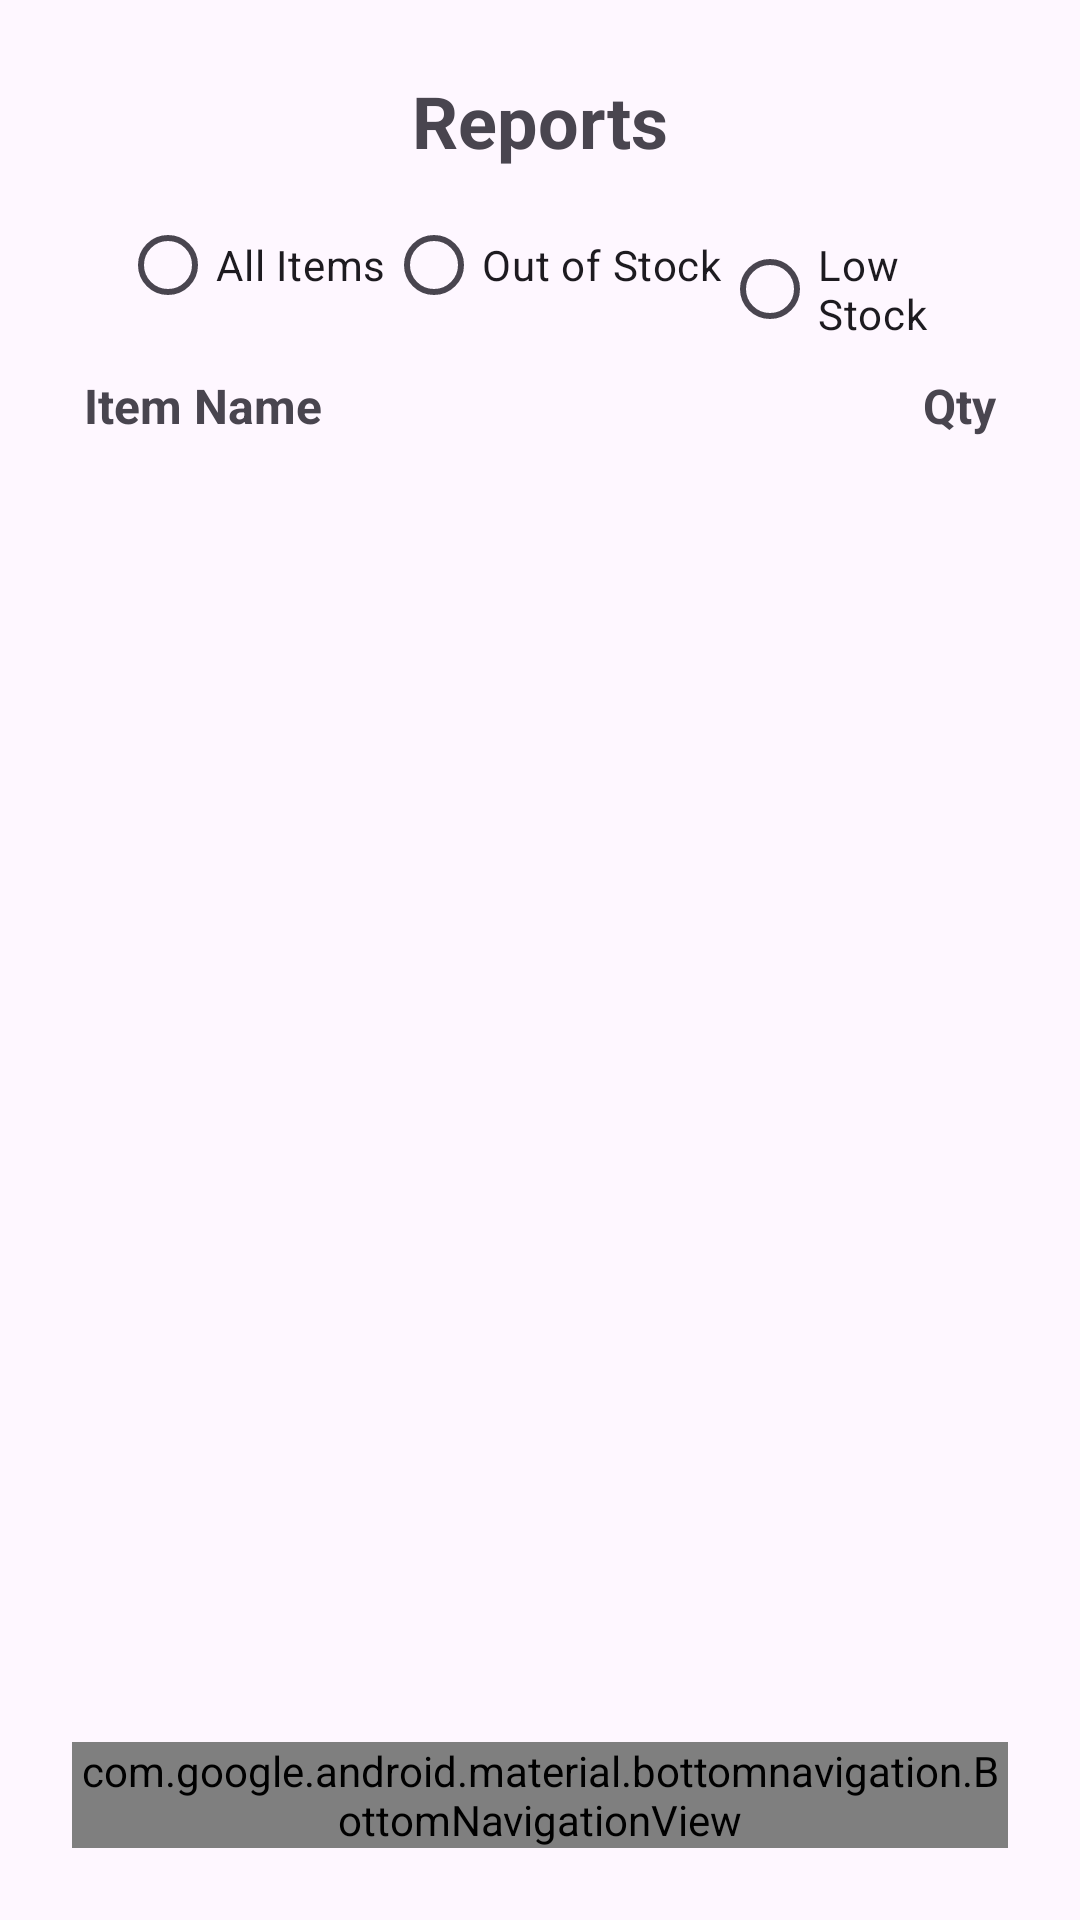

Write the Android layout XML for this screen, with the resource values it uses.
<!-- AndroidManifest.xml: application theme Theme.GregHarpInventory -->
<!-- res/layout/activity_reports.xml -->
<?xml version="1.0" encoding="utf-8"?>
<androidx.constraintlayout.widget.ConstraintLayout xmlns:android="http://schemas.android.com/apk/res/android"
    xmlns:app="http://schemas.android.com/apk/res-auto"
    android:id="@+id/reportsLayout"
    android:layout_width="match_parent"
    android:layout_height="match_parent"
    android:padding="24dp">

    <TextView
        android:id="@+id/reportsText"
        android:layout_width="wrap_content"
        android:layout_height="wrap_content"
        android:layout_marginBottom="16dp"
        android:text="@string/reports"
        android:textSize="24sp"
        android:textStyle="bold"
        app:layout_constraintEnd_toEndOf="parent"
        app:layout_constraintStart_toStartOf="parent"
        app:layout_constraintTop_toTopOf="parent" />

    <RadioGroup
        android:id="@+id/reportTypeGroup"
        android:layout_width="wrap_content"
        android:layout_height="wrap_content"
        android:orientation="horizontal"
        android:paddingStart="16dp"
        android:paddingTop="8dp"
        android:paddingEnd="16dp"
        android:paddingBottom="8dp"
        app:layout_constraintEnd_toEndOf="parent"
        app:layout_constraintStart_toStartOf="parent"
        app:layout_constraintTop_toBottomOf="@id/reportsText">

        <RadioButton
            android:id="@+id/rb_all"
            android:layout_width="wrap_content"
            android:layout_height="wrap_content"
            android:text="@string/all_items" />

        <RadioButton
            android:id="@+id/rb_out"
            android:layout_width="wrap_content"
            android:layout_height="wrap_content"
            android:text="@string/out_of_stock" />

        <RadioButton
            android:id="@+id/rb_low"
            android:layout_width="wrap_content"
            android:layout_height="wrap_content"
            android:text="@string/low_stock" />
    </RadioGroup>

    
    <EditText
        android:id="@+id/reportThresholdEditText"
        android:layout_width="80dp"
        android:layout_height="wrap_content"
        android:hint="@string/threshold_hint"
        android:inputType="number"
        android:autofillHints="none"
        android:gravity="center"
        android:padding="4dp"
        android:visibility="gone"
        app:layout_constraintTop_toBottomOf="@id/reportTypeGroup"
        app:layout_constraintEnd_toEndOf="@id/reportTypeGroup" />

    <LinearLayout
        android:id="@+id/reportHeaderRow"
        android:layout_width="0dp"
        android:layout_height="wrap_content"
        android:orientation="horizontal"
        android:paddingBottom="4dp"
        app:layout_constraintEnd_toEndOf="parent"
        app:layout_constraintStart_toStartOf="parent"
        app:layout_constraintTop_toBottomOf="@id/reportThresholdEditText">

        <TextView
            android:id="@+id/columnItemName"
            android:layout_width="0dp"
            android:layout_height="wrap_content"
            android:layout_weight="2"
            android:padding="4dp"
            android:text="@string/item_name"
            android:textSize="16sp"
            android:textStyle="bold" />

        <TextView
            android:id="@+id/columnQuantity"
            android:layout_width="0dp"
            android:layout_height="wrap_content"
            android:layout_weight="1"
            android:gravity="end"
            android:padding="4dp"
            android:text="@string/item_qty"
            android:textSize="16sp"
            android:textStyle="bold" />
    </LinearLayout>

    <androidx.recyclerview.widget.RecyclerView
        android:id="@+id/reportsRecyclerView"
        android:layout_width="0dp"
        android:layout_height="0dp"
        android:clipToPadding="false"
        android:paddingTop="8dp"
        android:paddingBottom="8dp"
        app:layout_constraintBottom_toTopOf="@id/bottomNavView"
        app:layout_constraintEnd_toEndOf="parent"
        app:layout_constraintStart_toStartOf="parent"
        app:layout_constraintTop_toBottomOf="@id/reportHeaderRow" />

    <com.google.android.material.bottomnavigation.BottomNavigationView
        android:id="@+id/bottomNavView"
        android:layout_width="0dp"
        android:layout_height="wrap_content"
        android:background="?android:attr/windowBackground"
        app:layout_constraintBottom_toBottomOf="parent"
        app:layout_constraintEnd_toEndOf="parent"
        app:layout_constraintStart_toStartOf="parent"
        app:menu="@menu/bottom_nav_menu" />

</androidx.constraintlayout.widget.ConstraintLayout>
<!-- resources referenced by this layout -->
<resources>
  <string name="all_items">All Items</string>
  <string name="item_name">Item Name</string>
  <string name="item_qty">Qty</string>
  <string name="low_stock">Low Stock</string>
  <string name="out_of_stock">Out of Stock</string>
  <string name="reports">Reports</string>
  <string name="threshold_hint">≤</string>
  <style name="Theme.GregHarpInventory" parent="Base.Theme.GregHarpInventory" />
  <style name="Base.Theme.GregHarpInventory" parent="Theme.Material3.DayNight.NoActionBar">
          
          
      </style>
</resources>
